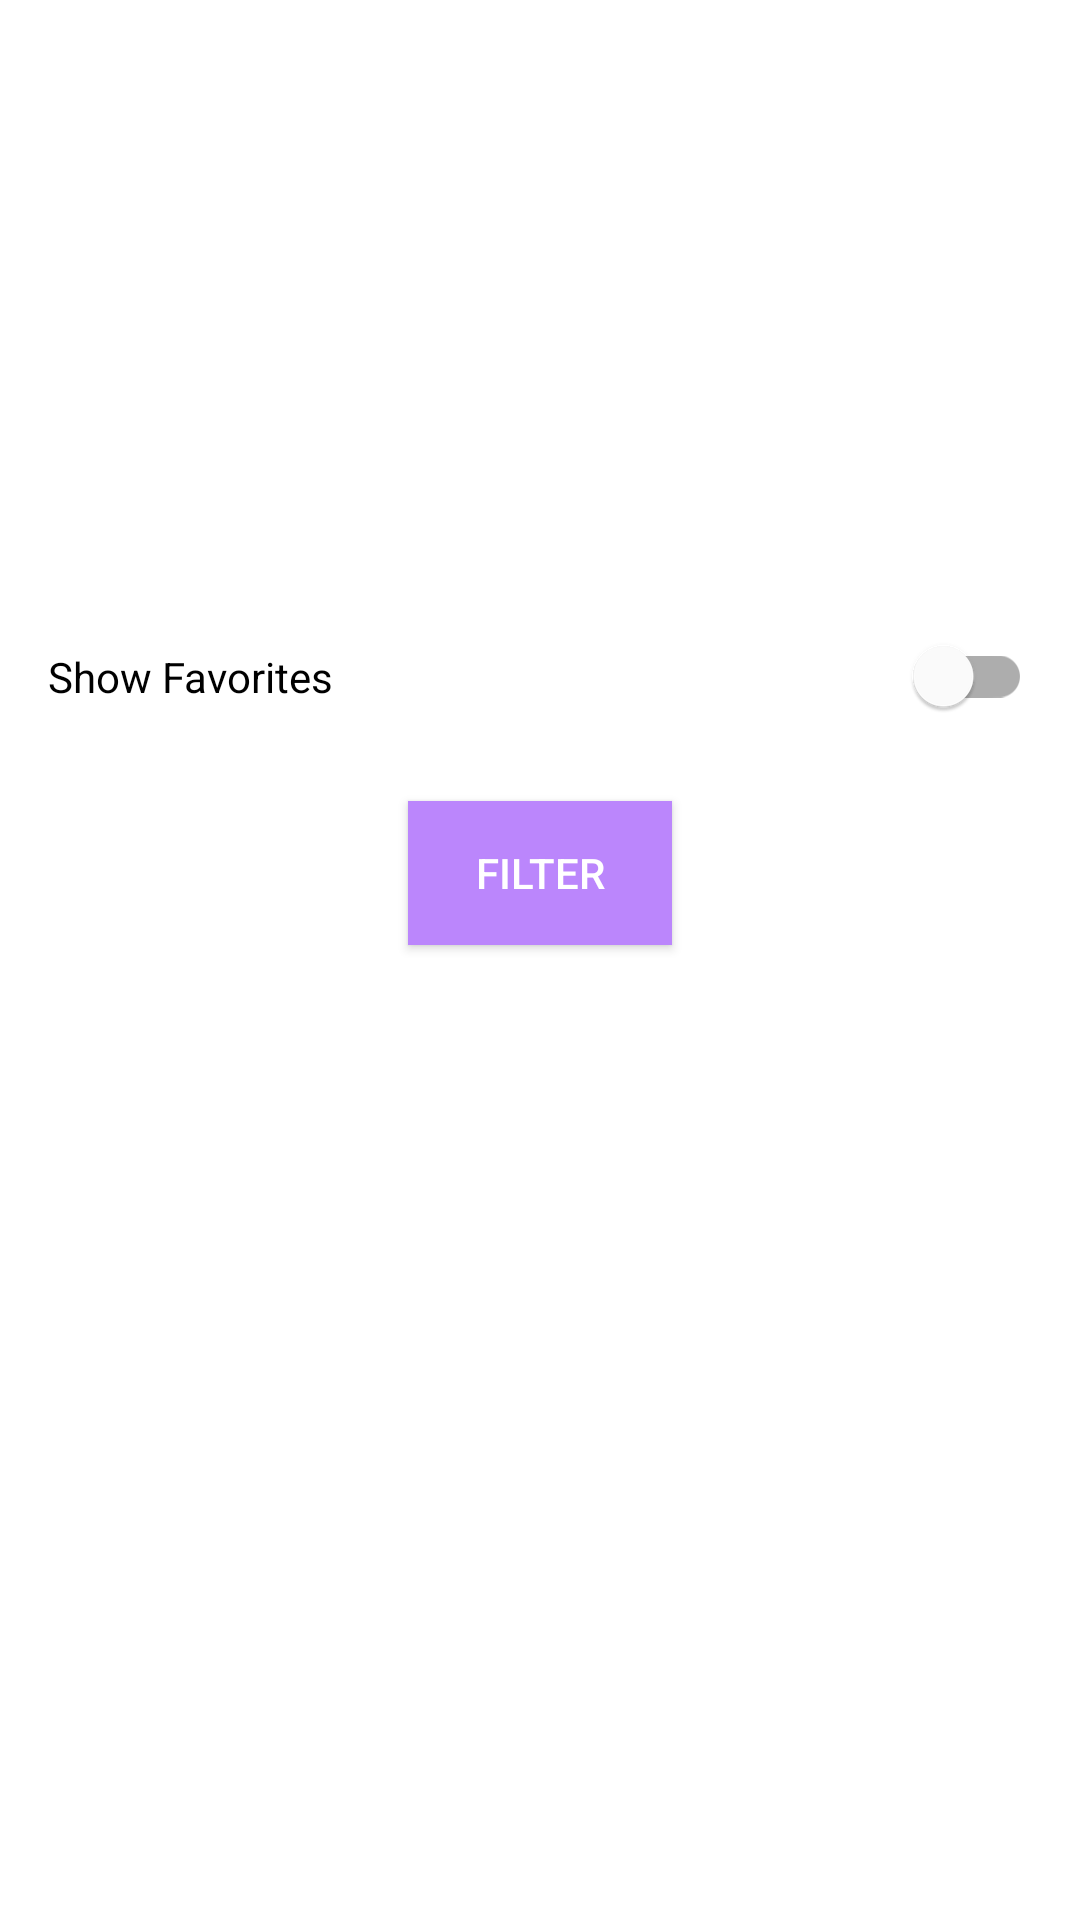

The Android layout XML behind this screen, and the referenced resources:
<!-- AndroidManifest.xml: application theme Theme.Comparis2 -->
<!-- res/layout/filters_bottom_sheet.xml -->
<?xml version="1.0" encoding="utf-8"?>
<LinearLayout xmlns:android="http://schemas.android.com/apk/res/android"
    xmlns:app="http://schemas.android.com/apk/res-auto"
    android:layout_width="match_parent"
    android:layout_height="wrap_content"
    android:orientation="vertical">

    <TextView
        android:id="@+id/selectedMakes"
        android:layout_width="match_parent"
        android:layout_height="200dp" />

    <com.google.android.material.switchmaterial.SwitchMaterial
        android:id="@+id/showFavorites"
        android:layout_width="match_parent"
        android:layout_height="wrap_content"
        android:padding="16dp"
        android:trackTint="@color/purple_200"
        android:text="@string/show_favorites" />

    <androidx.appcompat.widget.AppCompatButton
        android:id="@+id/firstButton"
        android:layout_width="wrap_content"
        android:layout_height="wrap_content"
        android:text="@string/filter"
        android:textColor="@color/white"
        android:background="@color/purple_200"
        android:layout_gravity="center"
        android:layout_margin="16dp"
        />

</LinearLayout>
<!-- resources referenced by this layout -->
<resources>
  <color name="purple_200">#FFBB86FC</color>
  <color name="white">#FFFFFFFF</color>
  <string name="filter">Filter</string>
  <string name="show_favorites">Show Favorites</string>
  <style name="Theme.Comparis2" parent="Theme.MaterialComponents.Light.NoActionBar">
          
          <item name="colorPrimary">@color/purple_500</item>
          <item name="colorPrimaryVariant">@color/purple_700</item>
          <item name="colorOnPrimary">@color/white</item>
          
          <item name="colorSecondary">@color/teal_200</item>
          <item name="colorSecondaryVariant">@color/teal_700</item>
          <item name="colorOnSecondary">@color/black</item>
          
          <item name="android:statusBarColor" tools:targetApi="l">?attr/colorPrimaryVariant</item>
          
      </style>
  <color name="purple_500">#FF6200EE</color>
  <color name="purple_700">#FF3700B3</color>
  <color name="teal_200">#FF03DAC5</color>
  <color name="teal_700">#FF018786</color>
  <color name="black">#FF000000</color>
</resources>
